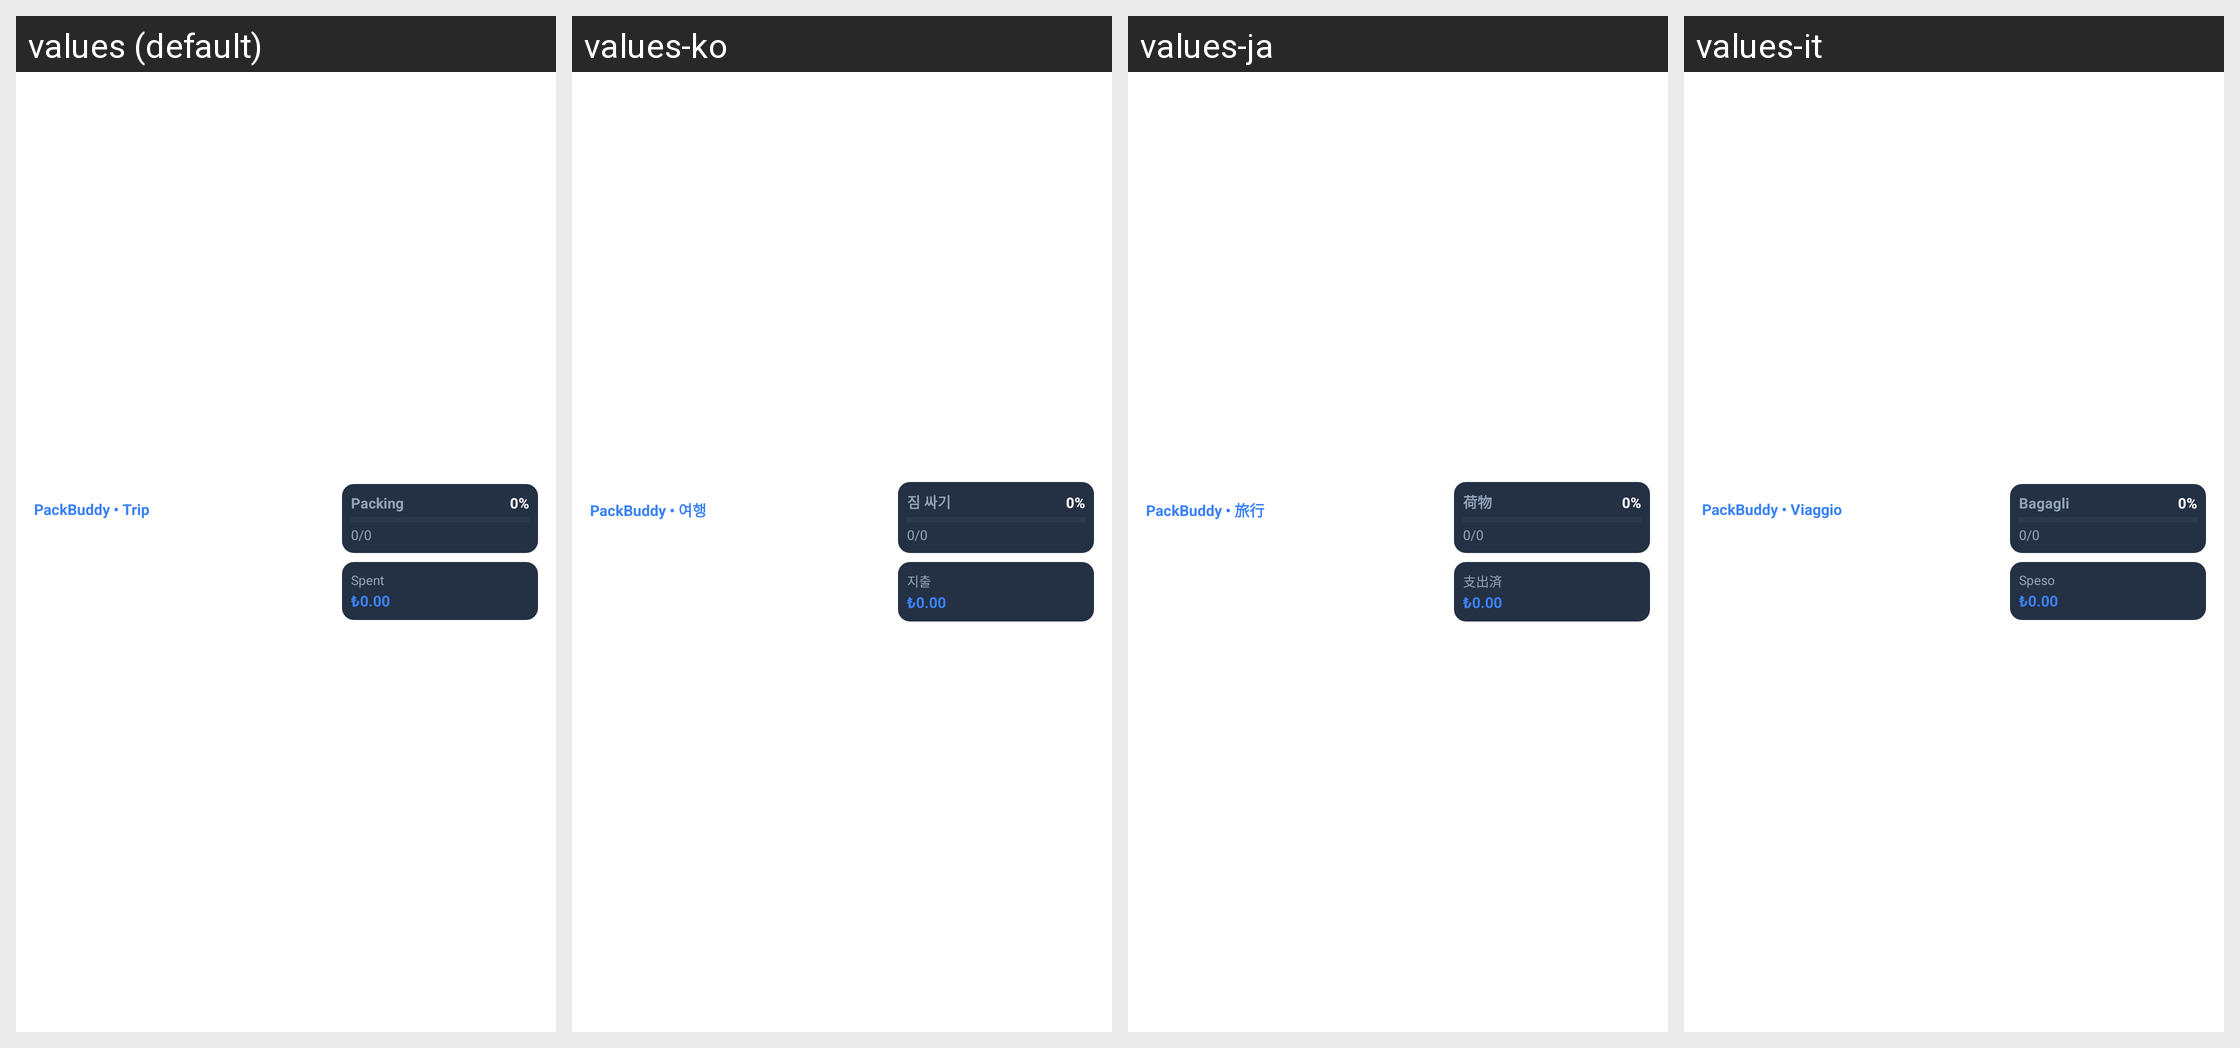

The Android screen above is rendered under several locales of the same app. Produce the string resources it draws, with the default and per-locale values.
Android screen res/layout/packbuddy_trip_medium.xml rendered under 4 locales, left to right: values (default), values-ko, values-ja, values-it. Device: Nexus 5 (rendered at 1080×1920; each locale shown at half size, 540×960, under a caption strip naming it); theme Theme.MaterialComponents.DayNight.NoActionBar.
Other locales in the repository, not shown: values-ar, values-de, values-el, values-es, values-fr, values-hi, values-in, values-nl, values-pl, values-pt, values-ru, values-sv, values-th, values-tr, values-vi, values-zh.
Strings drawn on this screen, with the default value and each locale's value (text and hints the layout hard-codes, and strings that could not be matched under every locale, appear in the picture but are not listed):

widget_trip_app_name
  values: PackBuddy • Trip
  values-ko: PackBuddy • 여행
  values-ja: PackBuddy • 旅行
  values-it: PackBuddy • Viaggio

widget_packing
  values: Packing
  values-ko: 짐 싸기
  values-ja: 荷物
  values-it: Bagagli

widget_spent
  values: Spent
  values-ko: 지출
  values-ja: 支出済
  values-it: Speso
